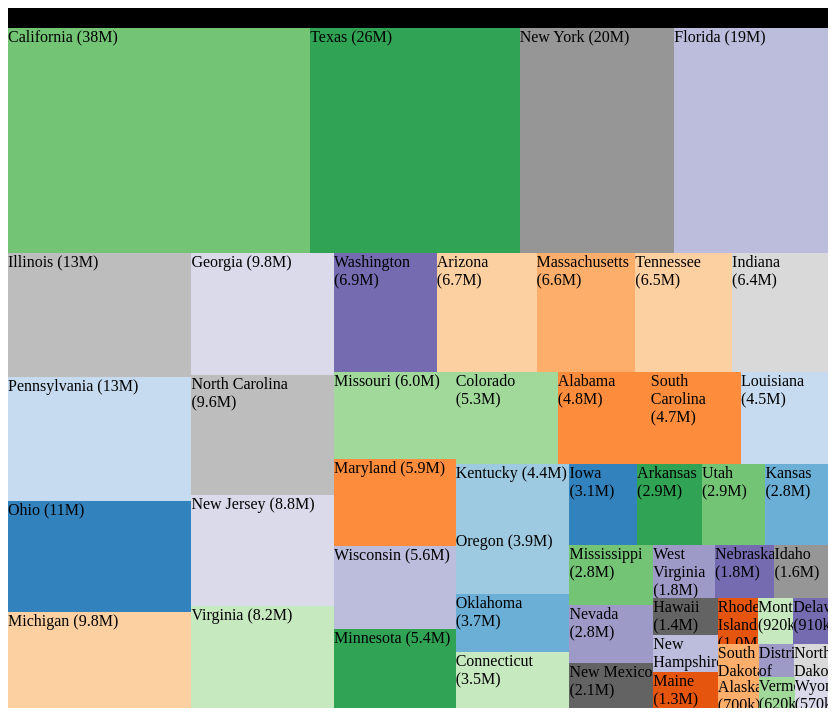
D3 v2 page, settled after 360 driven frames (6 s of simulated time); the page loaded 1 data file(s).


	function reSortRoot(root,value_key) {
		//console.log("Calling");
		for (var key in root) {
			if (key == "key") {
				root.name = root.key;
				delete root.key;
			}
			if (key == "values") {
				root.children = [];
				for (item in root.values) {
					root.children.push(reSortRoot(root.values[item],value_key));
				}
				delete root.values;
			}
			if (key == value_key) {
				root.value = parseFloat(root[value_key]);
				delete root[value_key];
			}
		}
		return root;
	}

	$( document ).ready(function() {
		// You can comment out the whole csv section if you just have a JSON file.
    // loadJSONFile('data/portaldata.json');

    	d3.csv("data/racetreemap.csv", function(csv_data){

			// Add, remove or change the key values to change the hierarchy. 
      var nested_data = d3.nest()
       				.key(function(d)  { return d.State; })
       				.key(function(d)  { return d.Race; })
				      .entries(csv_data);
			
			// Creat the root node for the treemap
			var root = {};
			
			// Add the data to the tree
			root.key = "Data";
			root.values = nested_data;
		
			// Change the key names and children values from .next and add values for a chosen column to define the size of the blocks
			root = reSortRoot(root,"Population");
			
			// DEBUG
// 			$("#rawdata").html(JSON.stringify(root));
			
			loadData(root);
			
		});


	});

// ── treemap/treemap.js
/* 
 * If running inside bl.ocks.org we want to resize the iframe to fit both graphs
 * This bit of code was shared originally at https://gist.github.com/benjchristensen/2657838
 */
if(parent.document.getElementsByTagName("iframe")[0]) {
	parent.document.getElementsByTagName("iframe")[0].setAttribute('style', 'height: 700px !important');
}
 
var margin = {top: 20, right: 0, bottom: 0, left: 0},
    width = 820,
    height = 700 - margin.top - margin.bottom,
    formatNumber = d3.format(".2s"),
    transitioning;
 
/* create x and y scales */
var x = d3.scale.linear()
	.domain([0, width])
	.range([0, width]);
 
var y = d3.scale.linear()
	.domain([0, height])
	.range([0, height]);
 
var treemap = d3.layout.treemap()
	.children(function(d, depth) { return depth ? null : d.children; })
	.sort(function(a, b) { return a.value - b.value; })
	.ratio(height / width * 0.5 * (1 + Math.sqrt(5)))
	.round(false);
 
	/* create svg */
var svg = d3.select("#chart").append("svg")
	.attr("width", width + margin.left + margin.right)
	.attr("height", height + margin.bottom + margin.top)
	.style("margin-left", -margin.left + "px")
	.style("margin.right", -margin.right + "px")
	.append("g")
	.attr("transform", "translate(" + margin.left + "," + margin.top + ")")
	.style("shape-rendering", "crispEdges");
 
var color = d3.scale.category20c();
 
var grandparent = svg.append("g")
	.attr("class", "grandparent");
 
grandparent.append("rect")
	.attr("y", -margin.top)
	.attr("width", width)
	.attr("height", margin.top);
 
grandparent.append("text")
	.attr("x", 6)
	.attr("y", 6 - margin.top)
	.attr("dy", ".75em");
 
function initialize(root) {
	root.x = root.y = 0;
	root.dx = width;
	root.dy = height;
	root.depth = 0;
}
 
// Aggregate the values for internal nodes. This is normally done by the
// treemap layout, but not here because of the custom implementation.
function accumulate(d) {
	return d.children
	? d.value = d.children.reduce(function(p, v) { return p + accumulate(v); }, 0)
	: d.value;
}
 
// Compute the treemap layout recursively such that each group of siblings
// uses the same size (1×1) rather than the dimensions of the parent cell.
// This optimizes the layout for the current zoom state. Note that a wrapper
// object is created for the parent node for each group of siblings so that
// the parent’s dimensions are not discarded as we recurse. Since each group
// of sibling was laid out in 1×1, we must rescale to fit using absolute
// coordinates. This lets us use a viewport to zoom.
function layout(d) {
	if (d.children) {
		treemap.nodes({children: d.children});
		d.children.forEach(function(c) {
			c.x = d.x + c.x * d.dx;
			c.y = d.y + c.y * d.dy;
			c.dx *= d.dx;
			c.dy *= d.dy;
			c.parent = d;
			layout(c);
		});
	}
}
 
/* display shows the treemap and writes the embedded transition function */
function display(d) {
/* create grandparent bar at top */
	grandparent
		.datum(d.parent)
		.on("click", transition)
		.select("text")
		.text(name(d));
 
	var g1 = svg.insert("g", ".grandparent")
		.datum(d)
		.attr("class", "depth");
		/* add in data */
	var g = g1.selectAll("g")
		.data(d.children)
		.enter().append("g");
		/* transition on child click */
	g.filter(function(d) { return d.children; })
		.classed("children", true)
		.on("click", transition);
		/* write children rectangles */
	g.selectAll(".child")
		.data(function(d) { return d.children || [d]; })
		.enter().append("rect")
		.attr("class", "child")
		.call(rect)
		.append("title")
		.text(function(d) { return d.name + " " + formatNumber(d.size); });
 
	/* write parent rectangle */
	g.append("rect")
		.attr("class", "parent")
		.call(rect)
		/* open new window based on the json's URL value for leaf nodes */
		/* Chrome displays this on top */
		.on("click", function(d) { 
			if(!d.children){
				window.open(d.url); 
			}
		})
		.append("title")
		.text(function(d) { return d.name + " " + formatNumber(d.size); }); /*should be d.value*/
 
	/* Adding a foreign object instead of a text object, allows for text wrapping */
	g.append("foreignObject")
		.call(rect)
		/* open new window based on the json's URL value for leaf nodes */
		/* Firefox displays this on top */
		.on("click", function(d) { 
			if(!d.children){
				window.open(d.url); 
			}
		})
		.attr("class","foreignobj")
		.append("xhtml:div") 
		.attr("dy", ".75em")
		.html(function(d) { 
			if (d.size) {
				return d.name + " (" + formatNumber(d.size) + ")"; 
			} 
			if (d.value > 0 && typeof(d.value) !== "undefined") {
				return d.name + " (" + formatNumber(d.value) + ")"; 
			}
			return d.name;
		})
		.attr("class","textdiv"); //textdiv class allows us to style the text easily with CSS
			/* create transition function for transitions */
	function transition(d) {
		if (transitioning || !d) return;
		transitioning = true;
		var g2 = display(d),
		    t1 = g1.transition().duration(750),
		    t2 = g2.transition().duration(750);
			// Update the domain only after entering new elements.
		x.domain([d.x, d.x + d.dx]);
		y.domain([d.y, d.y + d.dy]);
			// Enable anti-aliasing during the transition.
		svg.style("shape-rendering", null);
 
		// Draw child nodes on top of parent nodes.
		svg.selectAll(".depth").sort(function(a, b) { return a.depth - b.depth; });
		// Fade-in entering text.
		g2.selectAll("text").style("fill-opacity", 0);
		g2.selectAll("foreignObject div").style("display", "none"); /*added*/
 
		// Transition to the new view.
		t1.selectAll("text").call(text).style("fill-opacity", 0);
		t2.selectAll("text").call(text).style("fill-opacity", 1);
		t1.selectAll("rect").call(rect);
		t2.selectAll("rect").call(rect);
 
		t1.selectAll(".textdiv").style("display", "none"); /* added */
		t1.selectAll(".foreignobj").call(foreign); /* added */
		t2.selectAll(".textdiv").style("display", "block"); /* added */
		t2.selectAll(".foreignobj").call(foreign); /* added */ 
 
		// Remove the old node when the transition is finished.
		t1.remove().each("end", function() {
			svg.style("shape-rendering", "crispEdges");
			transitioning = false;
		});
 
	}//endfunc transition
 
	return g;
}//endfunc display
 
function text(text) {
	text.attr("x", function(d) { return x(d.x) + 6; })
	    .attr("y", function(d) { return y(d.y) + 6; });
}
 
function rect(rect) {
	rect.attr("x", function(d) { return x(d.x); })
 		.attr("y", function(d) { return y(d.y); })
		.attr("width", function(d) { return x(d.x + d.dx) - x(d.x); })
		.attr("height", function(d) { return y(d.y + d.dy) - y(d.y); })
		.style("background", function(d) { return d.parent ? color(d.name) : null; });
}
 
function foreign(foreign){ /* added */
	foreign.attr("x", function(d) { return x(d.x); })
		.attr("y", function(d) { return y(d.y); })
		.attr("width", function(d) { return x(d.x + d.dx) - x(d.x); })
		.attr("height", function(d) { return y(d.y + d.dy) - y(d.y); });
}
 
function name(d) {
	return d.parent ? name(d.parent) + "." + d.name : d.name;
}
 
function loadJSONFile(file) {
	/* load in data, display root */
	d3.json(file, function(root) {
		loadData(root);
	});
}
 
function loadData(root) {
	initialize(root);
	accumulate(root);
	layout(root);
	display(root);
}

### data: data/racetreemap.csv
State, Race, Population
Alabama, White, 3192900
Alabama, Black, 1252100
Alabama, Hispanic, 227200
Alabama, Other, 83100
Alabama, Asian, 83100
Alaska, White, 445400
Alaska, Black, 22000
Alaska, Hispanic, 59200
Alaska, Other, 173200
Arizona, White, 3189300
Arizona, Black, 289000
Arizona, Hispanic, 2501300
Arizona, Other, 675300
Arkansas, White, 2119200
Arkansas, Black, 458100
Arkansas, Hispanic, 239300
Arkansas, Other, 124500
California, White, 14894200
California, Black, 2078100
California, Hispanic, 14832900
California, Asian, 6309100
Colorado, White, 3772600
Colorado, Black, 187700
Colorado, Hispanic, 1085900
Colorado, Other, 248100
Connecticut, White, 2478900
Connecticut, Black, 383000
Connecticut, Hispanic, 401200
Connecticut, Other, 282400
Delaware, White, 586100
Delaware, Black, 172600
Delaware, Hispanic, 96800
Delaware, Other, 52400
District of Columbia, White, 242100
District of Columbia, Black, 308200
District of Columbia, Hispanic, 58100
District of Columbia, Other, 42300
Florida, White, 11205700
Florida, Black, 3037700
Florida, Hispanic, 4302100
Florida, Other, 833900
Georgia, White, 5505900
Georgia, Black, 2958900
Georgia, Hispanic, 753000
Georgia, Other, 569300
Hawaii, White, 236400
Hawaii, Black, 22900
Hawaii, Hispanic, 161600
Hawaii, Other, 949000
Idaho, White, 1341800
Idaho, Black, 12200
Idaho, Hispanic, 181000
Idaho, Other, 56700
Illinois, White, 8322500
Illinois, Black, 1752900
Illinois, Hispanic, 1965600
Illinois, Other, 756200
Indiana, White, 5264400
Indiana, Black, 610300
Indiana, Hispanic, 382100
... 145 more rows